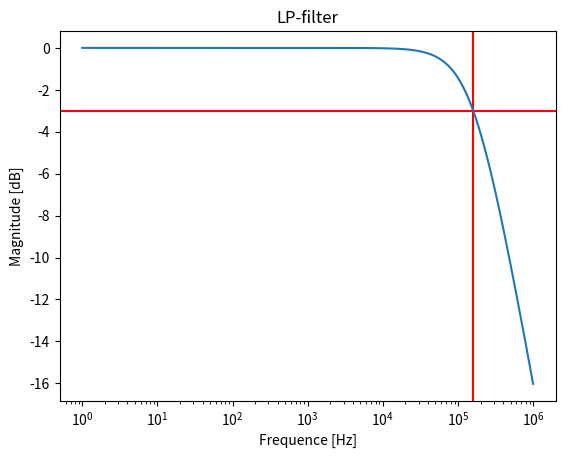

Generate this figure with matplotlib:
import numpy as np
import matplotlib.pyplot as plt

#Konstanter
f=np.arange(1,1e6,0.1)
r=1000
c=1e-8
fc=1.6e5
H=1./(1+1j*f/fc)

#Plot
plt.title('LP-filter')
plt.semilogx(f,20*np.log10(abs(H)))

plt.ylabel('Magnitude [dB]')
plt.xlabel('Frequence [Hz]')
plt.axvline(fc,color='red',zorder=-1)
plt.axhline(-3.0,color='red',zorder=-1)
plt.show()
